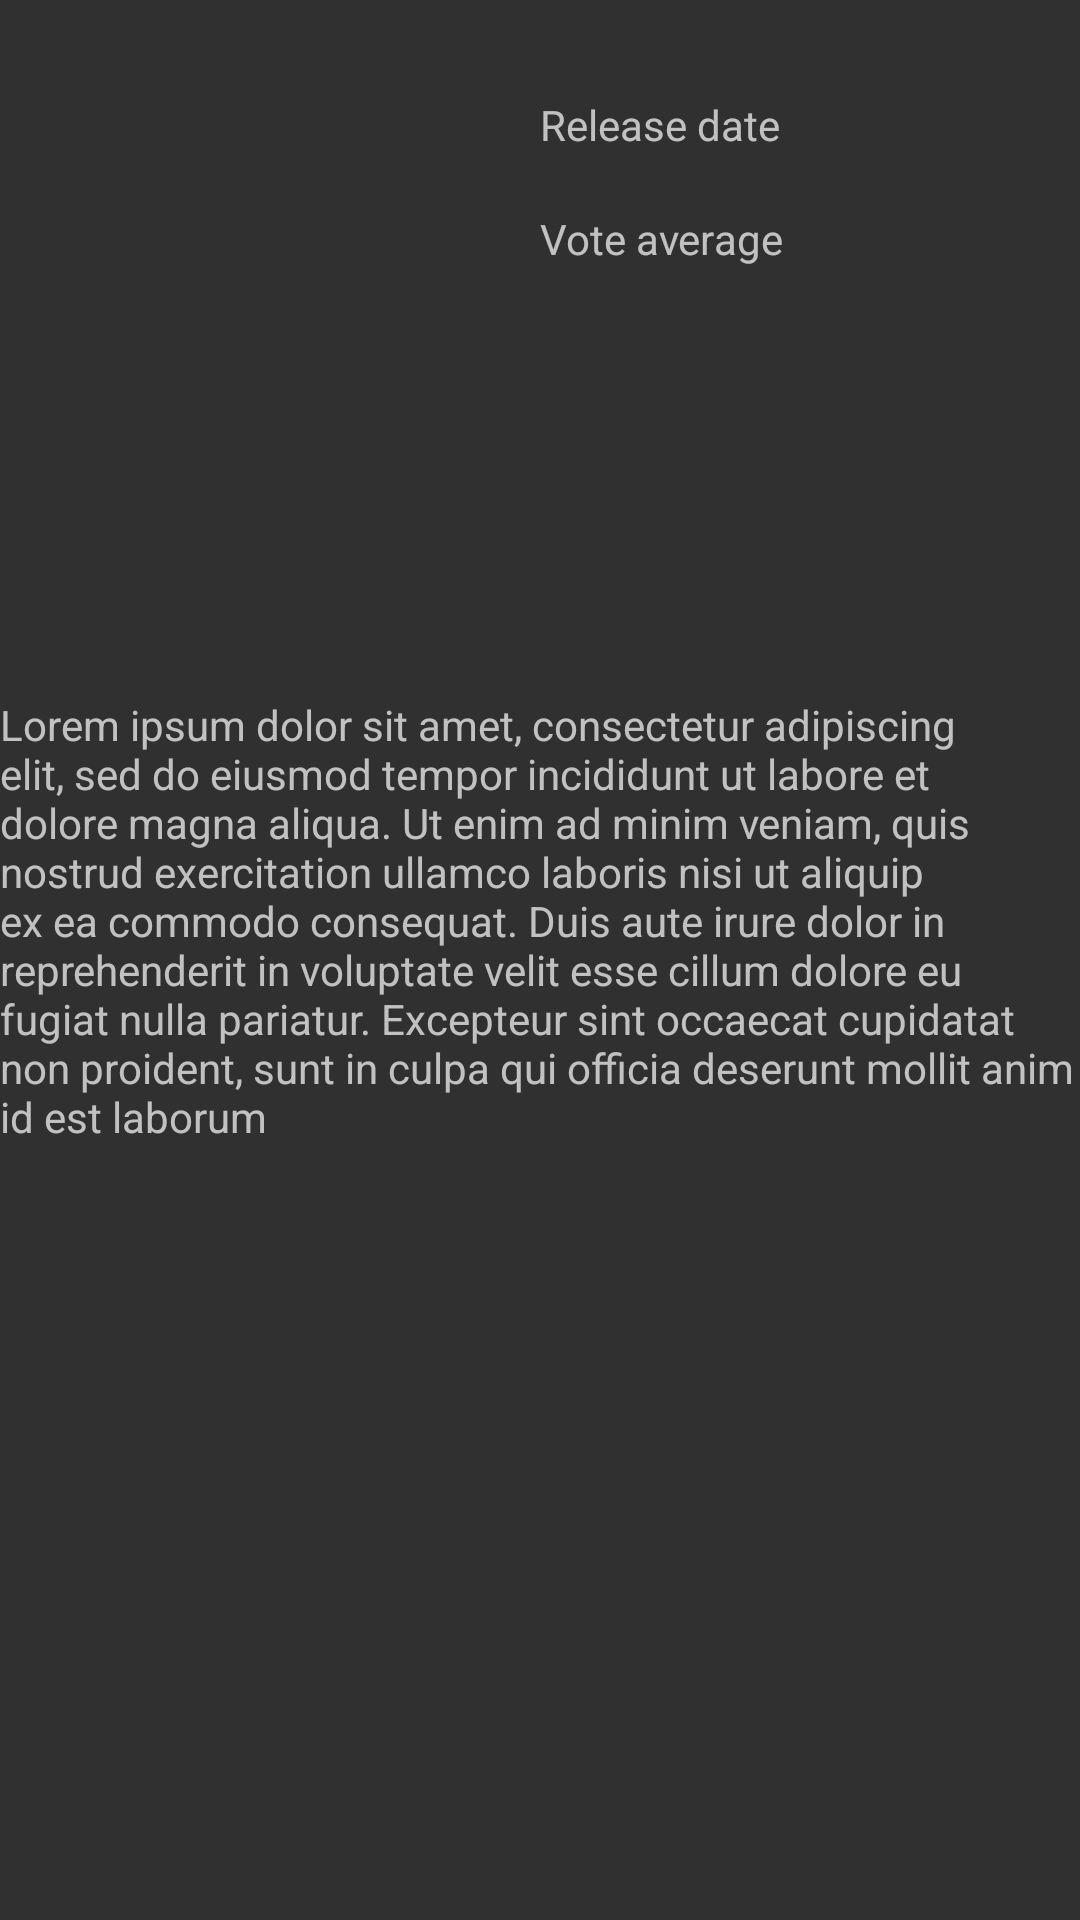

Layout XML and referenced resources for this Android screen:
<!-- AndroidManifest.xml: application theme AppTheme -->
<!-- res/layout/content_moviedetail.xml -->
<?xml version="1.0" encoding="utf-8"?>
<LinearLayout xmlns:android="http://schemas.android.com/apk/res/android"
    xmlns:app="http://schemas.android.com/apk/res-auto"
    xmlns:tools="http://schemas.android.com/tools"
    android:layout_width="match_parent"
    android:layout_height="match_parent"
    android:orientation="vertical">

    <LinearLayout
        android:layout_width="match_parent"
        android:layout_height="wrap_content"
        android:minHeight="@dimen/height_a"
        android:orientation="horizontal">

        <android.support.v7.widget.AppCompatImageView
            android:id="@+id/moviedetail_imagemovie"
            android:layout_width="0dp"
            android:layout_height="200dp"
            android:layout_gravity="center"
            android:layout_weight="1"
            app:srcCompat="@mipmap/ic_launcher" />

        <LinearLayout
            android:layout_width="0dp"
            android:layout_height="wrap_content"
            android:layout_weight="1"
            android:orientation="vertical"
            android:layout_marginTop="@dimen/margin_c">

            <android.support.v7.widget.AppCompatTextView
                android:layout_width="match_parent"
                android:layout_height="wrap_content"
                android:text="@string/detail_release_date" />

            <android.support.v7.widget.AppCompatTextView
                android:id="@+id/moviedetail_tvReleasedate"
                android:layout_width="match_parent"
                android:layout_height="wrap_content"
                tools:text="16/08/1993" />

            <android.support.v7.widget.AppCompatTextView
                android:layout_width="match_parent"
                android:layout_height="wrap_content"
                android:text="@string/detail_vote_everage" />

            <android.support.v7.widget.AppCompatTextView
                android:id="@+id/moviedetail_voteaverage"
                android:layout_width="match_parent"
                android:layout_height="wrap_content"
                tools:text="7.0 / 10" />

        </LinearLayout>

    </LinearLayout>

    <ScrollView
        android:layout_width="match_parent"
        android:layout_height="match_parent">

        <LinearLayout
            android:layout_width="match_parent"
            android:layout_height="wrap_content"
            android:orientation="vertical"
            android:layout_marginTop="@dimen/margin_c">

            <android.support.v7.widget.AppCompatTextView
                android:id="@+id/moviedetail_description"
                android:layout_width="match_parent"
                android:layout_height="wrap_content"
                android:text="@string/dummy_text" />
        </LinearLayout>
    </ScrollView>

</LinearLayout>
<!-- resources referenced by this layout -->
<resources>
  <dimen name="height_a">120dp</dimen>
  <dimen name="margin_c">32dp</dimen>
  <string name="detail_release_date">Release date</string>
  <string name="detail_vote_everage">Vote average</string>
  <string name="dummy_text">Lorem ipsum dolor sit amet, consectetur adipiscing elit, sed do eiusmod tempor incididunt ut labore et dolore magna aliqua. Ut enim ad minim veniam, quis nostrud exercitation ullamco laboris nisi ut aliquip ex ea commodo consequat. Duis aute irure dolor in reprehenderit in voluptate velit esse cillum dolore eu fugiat nulla pariatur. Excepteur sint occaecat cupidatat non proident, sunt in culpa qui officia deserunt mollit anim id est laborum</string>
  <style name="AppTheme" parent="Theme.AppCompat.NoActionBar">
          
          <item name="colorPrimary">@color/colorPrimary</item>
          <item name="colorPrimaryDark">@color/colorPrimaryDark</item>
          <item name="colorAccent">@color/colorAccent</item>
      </style>
  <color name="colorPrimary">#212121</color>
  <color name="colorPrimaryDark">#000000</color>
  <color name="colorAccent">#484848</color>
</resources>
